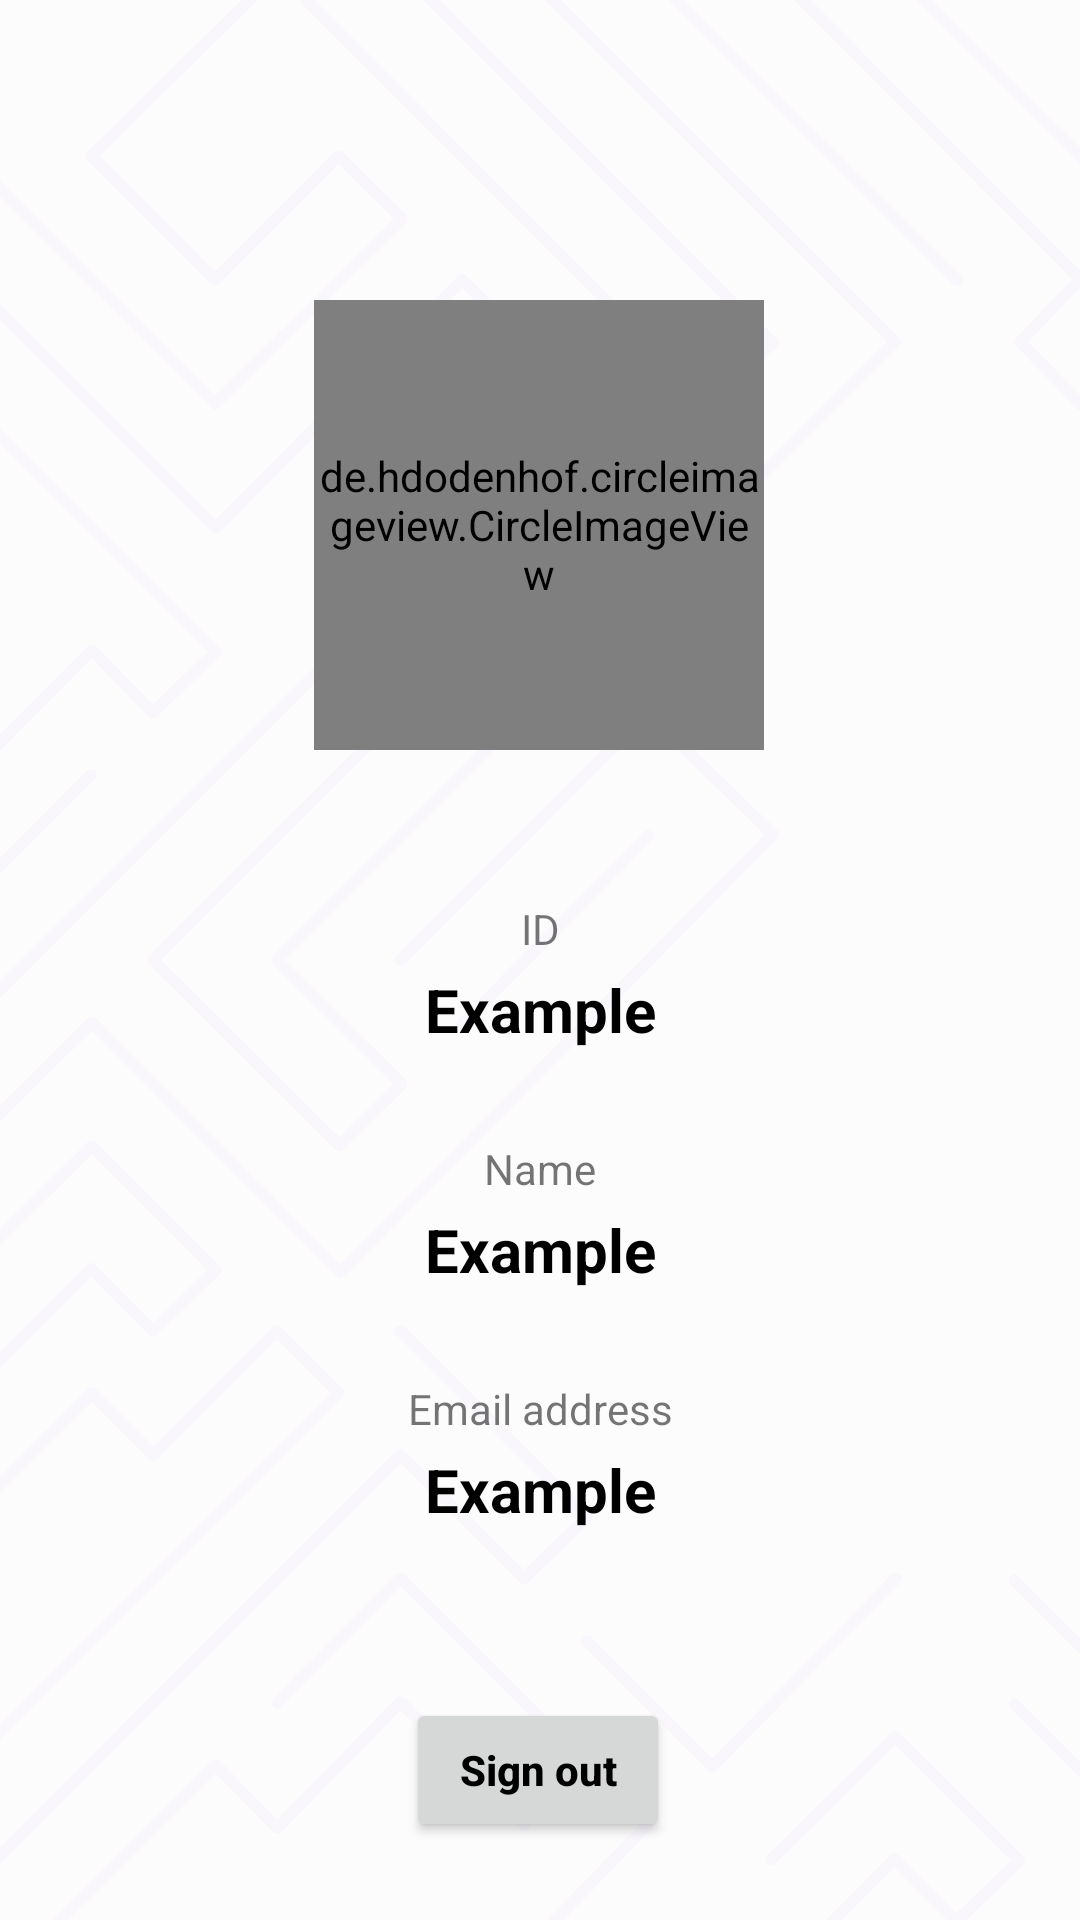

This screen was rendered from an Android layout file. Write that file and the resources it references.
<!-- AndroidManifest.xml: application theme Theme.FirebaseGoogleSignin -->
<!-- res/layout/activity_profile.xml -->
<?xml version="1.0" encoding="utf-8"?>
<androidx.constraintlayout.widget.ConstraintLayout xmlns:android="http://schemas.android.com/apk/res/android"
    xmlns:app="http://schemas.android.com/apk/res-auto"
    xmlns:tools="http://schemas.android.com/tools"
    android:layout_width="match_parent"
    android:layout_height="match_parent"
    tools:context=".ProfileActivity"
    android:background="@drawable/common_background">

    <de.hdodenhof.circleimageview.CircleImageView
        android:id="@+id/img"
        android:layout_width="150dp"
        android:layout_height="150dp"
        android:layout_marginTop="100dp"
        app:layout_constraintHorizontal_bias="0.498"
        app:layout_constraintEnd_toEndOf="parent"
        app:layout_constraintStart_toStartOf="parent"
        app:layout_constraintTop_toTopOf="parent" />

    <TextView
        android:id="@+id/id"
        android:layout_width="wrap_content"
        android:layout_height="wrap_content"
        android:layout_marginTop="50dp"
        android:text="@string/id"
        app:layout_constraintEnd_toEndOf="parent"
        app:layout_constraintStart_toStartOf="parent"
        app:layout_constraintTop_toBottomOf="@+id/img" />

    <TextView
        android:id="@+id/id_txt"
        android:layout_width="wrap_content"
        android:layout_height="wrap_content"
        android:layout_marginTop="4dp"
        android:text="@string/example"
        android:textColor="@color/black"
        android:textSize="20sp"
        android:textStyle="bold"
        app:layout_constraintEnd_toEndOf="parent"
        app:layout_constraintStart_toStartOf="parent"
        app:layout_constraintTop_toBottomOf="@+id/id" />

    <TextView
        android:id="@+id/name"
        android:layout_width="wrap_content"
        android:layout_height="wrap_content"
        android:layout_marginTop="30dp"
        android:text="@string/name"
        app:layout_constraintEnd_toEndOf="parent"
        app:layout_constraintStart_toStartOf="parent"
        app:layout_constraintTop_toBottomOf="@+id/id_txt" />

    <TextView
        android:id="@+id/name_txt"
        android:layout_width="wrap_content"
        android:layout_height="wrap_content"
        android:layout_marginTop="4dp"
        android:text="@string/example"
        android:textColor="@color/black"
        android:textSize="20sp"
        android:textStyle="bold"
        app:layout_constraintEnd_toEndOf="parent"
        app:layout_constraintStart_toStartOf="parent"
        app:layout_constraintTop_toBottomOf="@+id/name" />

    <TextView
        android:id="@+id/email"
        android:layout_width="wrap_content"
        android:layout_height="wrap_content"
        android:layout_marginTop="30dp"
        android:text="@string/email_address"
        app:layout_constraintEnd_toEndOf="parent"
        app:layout_constraintStart_toStartOf="parent"
        app:layout_constraintTop_toBottomOf="@+id/name_txt" />

    <TextView
        android:id="@+id/email_txt"
        android:layout_width="wrap_content"
        android:layout_height="wrap_content"
        android:layout_marginTop="4dp"
        android:text="@string/example"
        android:textColor="@color/black"
        android:textSize="20sp"
        android:textStyle="bold"
        app:layout_constraintEnd_toEndOf="parent"
        app:layout_constraintStart_toStartOf="parent"
        app:layout_constraintTop_toBottomOf="@+id/email" />

    <Button
        android:id="@+id/sign_out_btn"
        android:layout_width="wrap_content"
        android:layout_height="wrap_content"
        android:layout_marginTop="56dp"
        android:text="@string/sign_out"
        android:textAllCaps="false"
        android:textStyle="bold"
        android:textColor="@color/black"
        app:layout_constraintEnd_toEndOf="parent"
        app:layout_constraintHorizontal_bias="0.498"
        app:layout_constraintStart_toStartOf="parent"
        app:layout_constraintTop_toBottomOf="@+id/email_txt" />

</androidx.constraintlayout.widget.ConstraintLayout>
<!-- resources referenced by this layout -->
<resources>
  <!-- drawable common_background: vector/xml drawable (drawable, 15994 chars, omitted) -->
  <string name="email_address">Email address</string>
  <string name="example">Example</string>
  <string name="id">ID</string>
  <string name="name">Name</string>
  <string name="sign_out">Sign out</string>
  <style name="Theme.FirebaseGoogleSignin" parent="Theme.AppCompat.Light.NoActionBar">
          
          <item name="colorPrimary">@color/white</item>
          <item name="colorOnPrimary">@color/white</item>
          
          <item name="colorSecondary">@color/teal_200</item>
          <item name="colorSecondaryVariant">@color/teal_700</item>
          <item name="colorOnSecondary">@color/black</item>
          
          <item name="android:statusBarColor" tools:targetApi="l">?attr/colorPrimaryVariant</item>
          
      </style>
  <!-- not gathered from this repository: default colours our renderer supplied (Android Studio template values) -->
  <color name="teal_200">#FF03DAC5</color>
  <color name="teal_700">#FF018786</color>
  <color name="black">#FF000000</color>
  <color name="white">#FFFFFFFF</color>
</resources>
